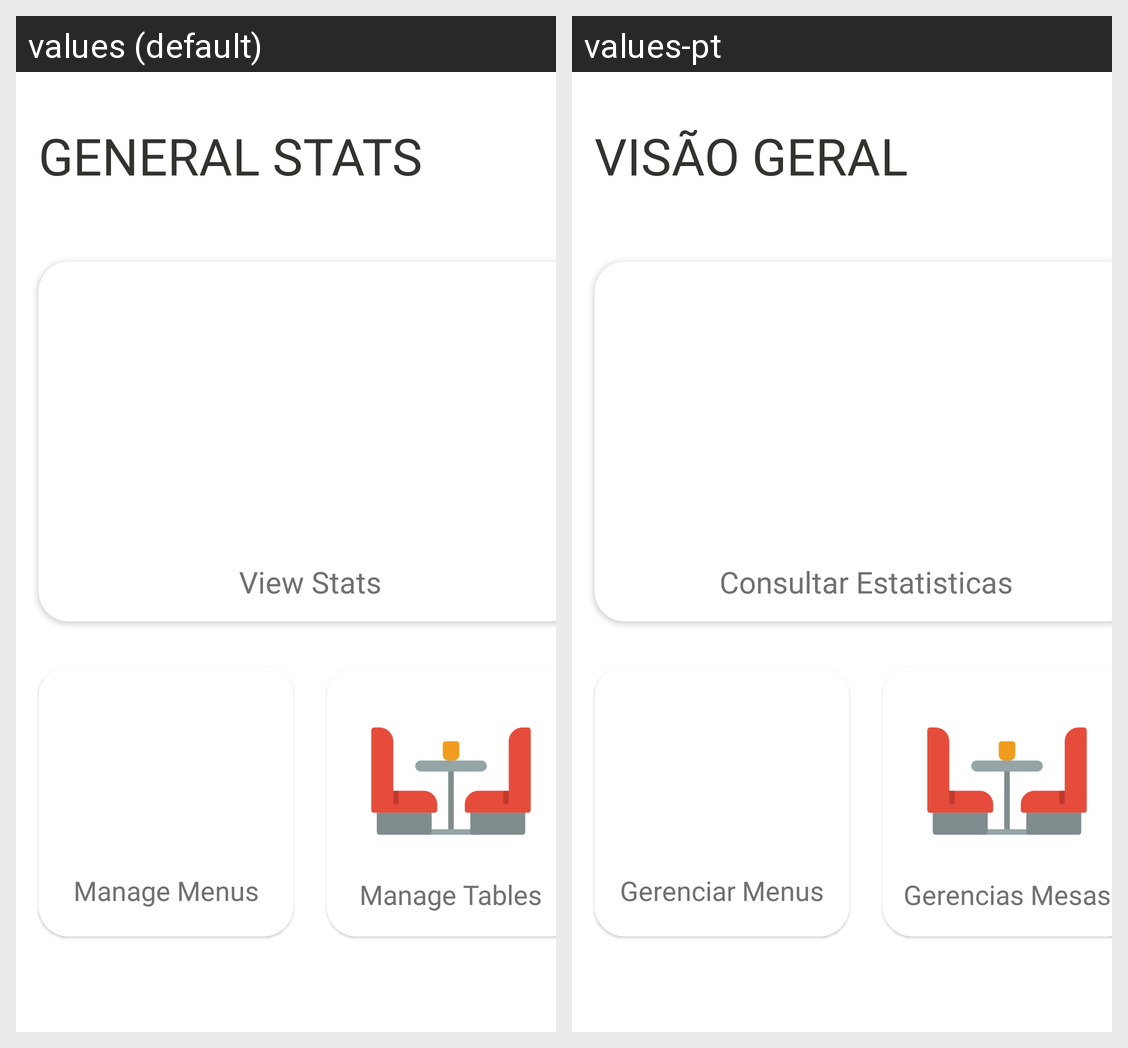

For this localized Android screen grid, give each drawn string resource with its value in every locale shown.
Android screen res/layout/activity_admin.xml rendered under 2 locales, left to right: values (default), values-pt. Device: Nexus 5 (rendered at 1080×1920; each locale shown at half size, 540×960, under a caption strip naming it); theme Theme.Food4U_Nav.
Strings drawn on this screen, with the default value and each locale's value (text and hints the layout hard-codes, and strings that could not be matched under every locale, appear in the picture but are not listed):

General_Stats
  values: General Stats
  values-pt: Visão Geral

stats
  values: View Stats
  values-pt: Consultar Estatisticas

Edit_Menus
  values: Manage Menus
  values-pt: Gerenciar Menus

editTable
  values: Manage Tables
  values-pt: Gerencias Mesas
